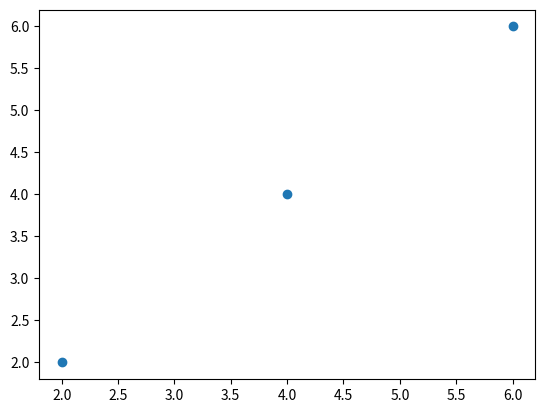

Python code for this plot:
import matplotlib.pyplot as plt

#here we declare two arrays whit arbitrary values
x = [2, 4, 6]
y = [2, 4, 6]

#make the plot
plt.plot(x, y, "o")

#print the plot to the screen
plt.show() 



